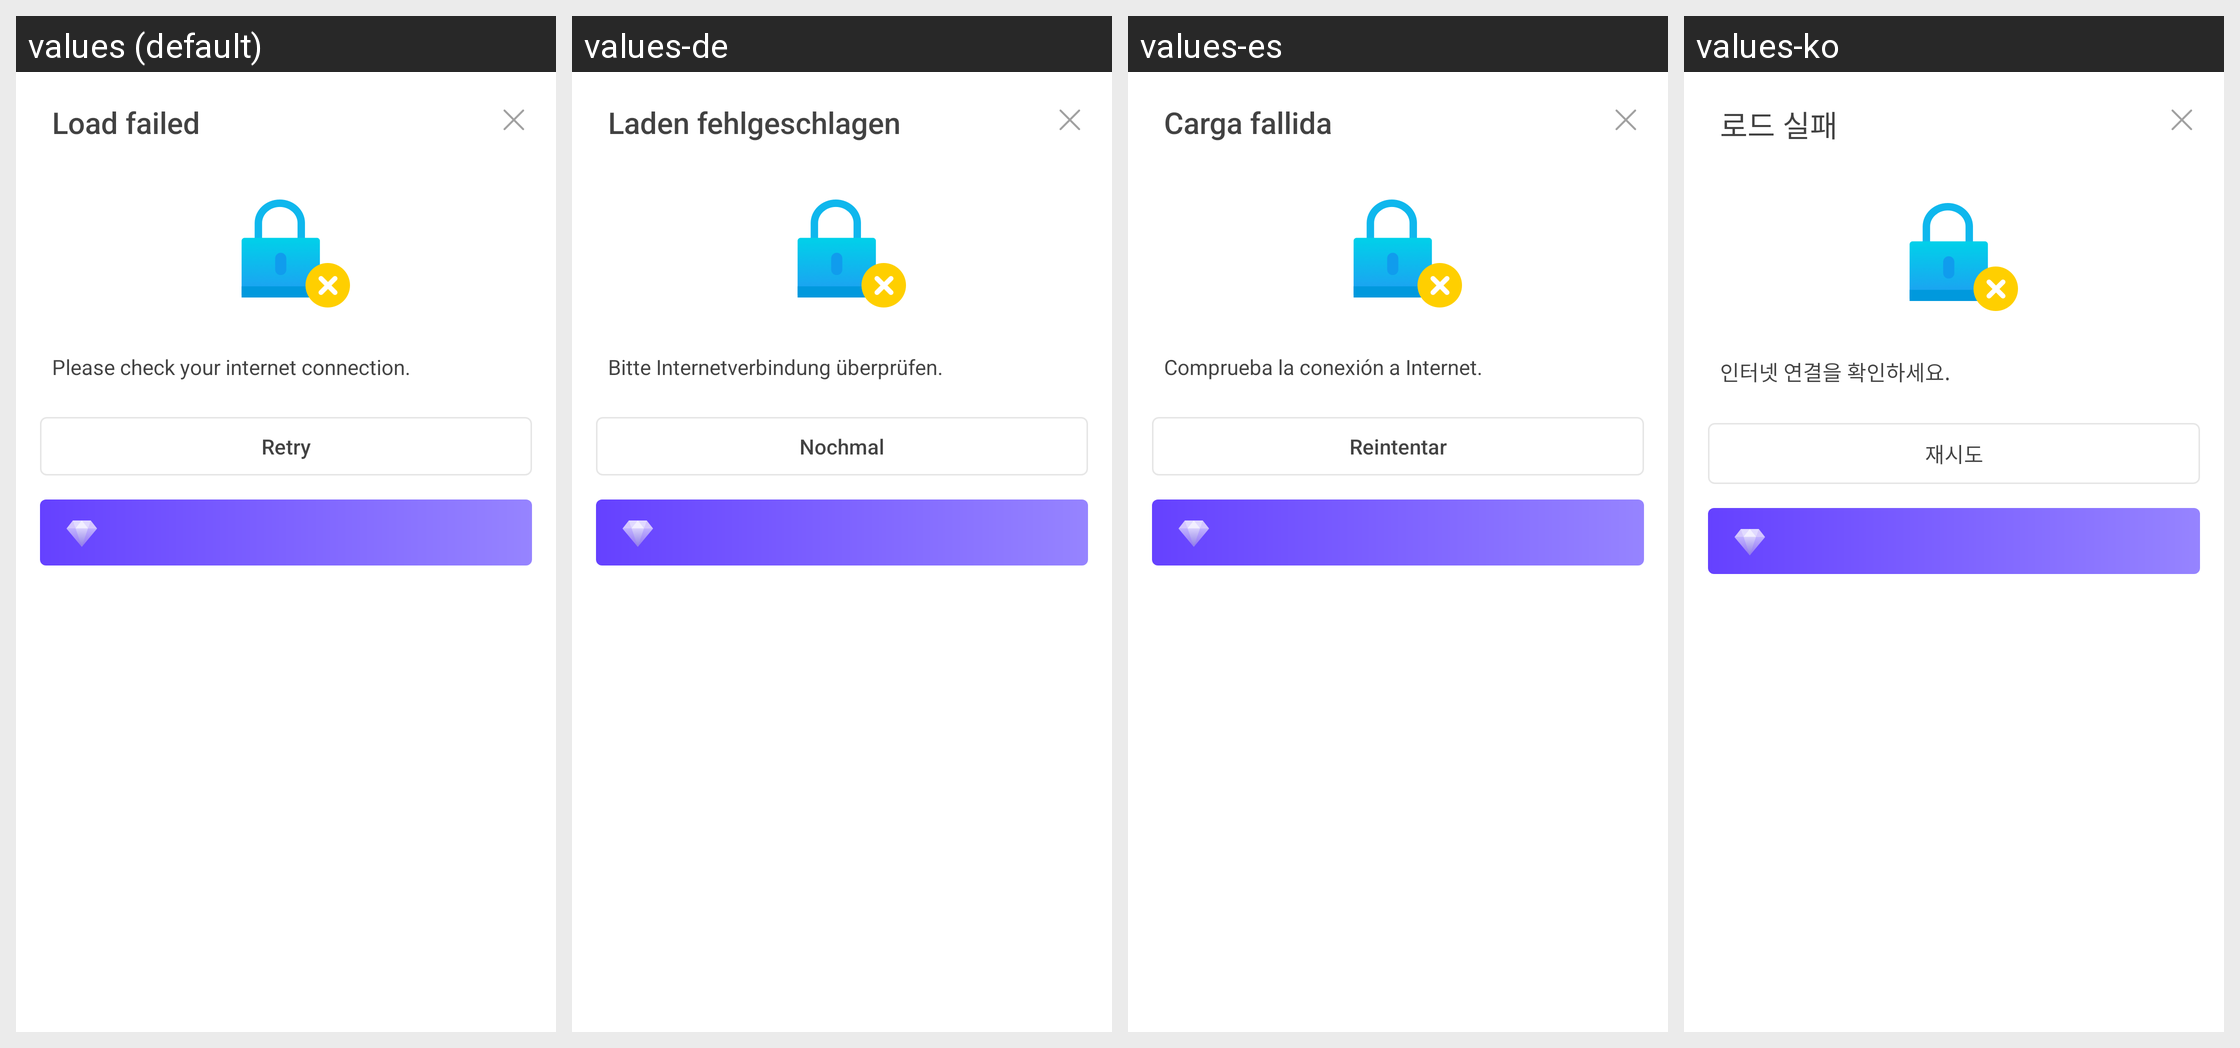

Translations of the strings shown on this Android screen, per locale in the grid:
Android screen res/layout/dialog_unlock_failed.xml rendered under 4 locales, left to right: values (default), values-de, values-es, values-ko. Device: Nexus 5 (rendered at 1080×1920; each locale shown at half size, 540×960, under a caption strip naming it); theme Theme.MaterialComponents.DayNight.NoActionBar.
Other locales in the repository, not shown: values-af, values-am, values-ar, values-as, values-az, values-be, values-bg, values-bn, values-bn-rBD, values-bn-rIN, values-bs, values-ca, values-cs, values-da, values-el, values-en, values-en-rCA, values-en-rGB, values-en-rIN, values-en-rXC, values-es-rMX, values-es-rUS, values-et, values-eu, values-fa, values-fi, values-fil, values-fr, values-fr-rCA, values-gl, values-gu, values-he, values-hi, values-hr, values-hu, values-hy, values-id, values-in, values-in-rID, values-is, values-it, values-iw, values-ja, values-ka, values-kk, values-km, values-kn, values-kn-rIN, values-ky, values-lo, values-lt, values-lv, values-mk, values-ml, values-ml-rIN, values-mn, values-mr, values-ms, values-my, values-nb, values-ne, values-nl, values-no, values-or, values-pa, values-pa-rIN, values-pl, values-pt, values-pt-rBR, values-pt-rPT, values-ro, values-ru, values-ru-rRU, values-si, values-sk, values-sl, values-sq, values-sr, values-sv, values-sw, values-ta, values-ta-rIN, values-te, values-te-rIN, values-th, values-th-rTH, values-tl, values-tl-rPH, values-tr, values-uk, values-ur, values-ur-rIN, values-uz, values-vi, values-zh, values-zh-rCN, values-zh-rHK, values-zh-rMO, values-zh-rTW, values-zu.
Strings drawn on this screen, with the default value and each locale's value (text and hints the layout hard-codes, and strings that could not be matched under every locale, appear in the picture but are not listed):

APKTOOL_RENAMED_0x7f12032d
  values: Load failed
  values-de: Laden fehlgeschlagen
  values-es: Carga fallida
  values-ko: 로드 실패

APKTOOL_RENAMED_0x7f12034a
  values: Please check your internet connection.
  values-de: Bitte Internetverbindung überprüfen.
  values-es: Comprueba la conexión a Internet.
  values-ko: 인터넷 연결을 확인하세요.

APKTOOL_RENAMED_0x7f12033d
  values: Retry
  values-de: Nochmal
  values-es: Reintentar
  values-ko: 재시도
